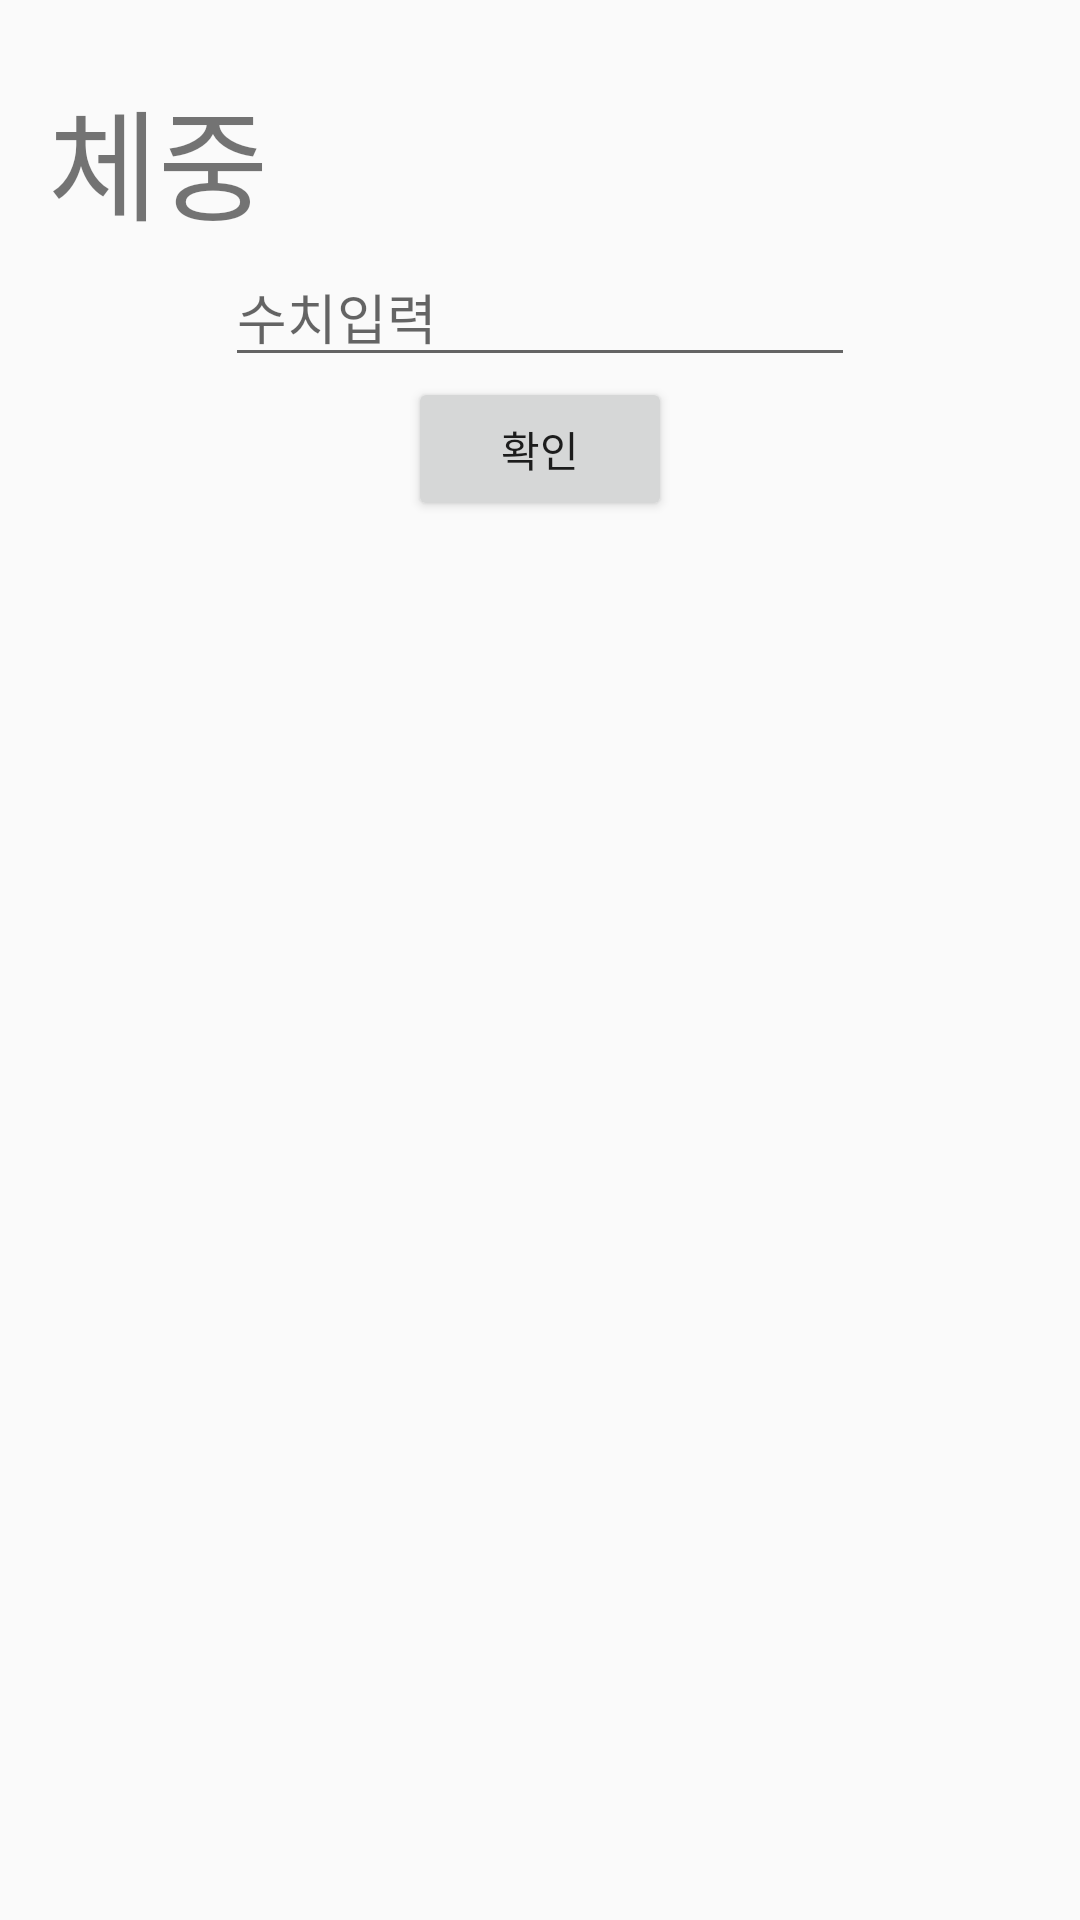

Reconstruct the res/layout file that produces this screen, plus the resources it refers to.
<!-- AndroidManifest.xml: application theme AppTheme -->
<!-- res/layout/fragment_chat.xml -->
<?xml version="1.0" encoding="utf-8"?>

<androidx.constraintlayout.widget.ConstraintLayout
    xmlns:android="http://schemas.android.com/apk/res/android"
    xmlns:app="http://schemas.android.com/apk/res-auto"
    xmlns:tools="http://schemas.android.com/tools"
    android:layout_width="match_parent"
    android:layout_height="match_parent">

    <TextView
        android:id="@+id/textView"
        android:layout_width="wrap_content"
        android:layout_height="wrap_content"
        android:layout_marginStart="16dp"
        android:layout_marginTop="24dp"
        android:text="체중"
        android:textSize="40dp"
        app:layout_constraintStart_toStartOf="parent"
        app:layout_constraintTop_toTopOf="parent" />

    <androidx.constraintlayout.widget.ConstraintLayout
        android:layout_width="403dp"
        android:layout_height="162dp"
        app:layout_constraintStart_toStartOf="parent"
        app:layout_constraintTop_toBottomOf="@+id/button">

        <ImageView
            android:id="@+id/imageView1"
            android:layout_width="20dp"
            android:layout_height="20dp"
            android:layout_marginStart="16dp"
            android:layout_marginBottom="52dp"
            app:layout_constraintBottom_toBottomOf="parent"
            app:layout_constraintStart_toStartOf="parent"
             />

        <ImageView
            android:id="@+id/imageView2"
            android:layout_width="20dp"
            android:layout_height="20dp"
            android:layout_marginStart="44dp"
            android:layout_marginBottom="52dp"
            app:layout_constraintBottom_toBottomOf="parent"
            app:layout_constraintStart_toStartOf="parent"
             />

        <ImageView
            android:id="@+id/imageView3"
            android:layout_width="20dp"
            android:layout_height="20dp"
            android:layout_marginStart="72dp"
            android:layout_marginBottom="52dp"
            app:layout_constraintBottom_toBottomOf="parent"
            app:layout_constraintStart_toStartOf="parent"
            />

        <ImageView
            android:id="@+id/imageView4"
            android:layout_width="20dp"
            android:layout_height="20dp"
            android:layout_marginStart="100dp"
            android:layout_marginBottom="52dp"
            app:layout_constraintBottom_toBottomOf="parent"
            app:layout_constraintStart_toStartOf="parent"
             />

        <ImageView
            android:id="@+id/imageView5"
            android:layout_width="20dp"
            android:layout_height="20dp"
            android:layout_marginStart="128dp"
            android:layout_marginBottom="52dp"
            app:layout_constraintBottom_toBottomOf="parent"
            app:layout_constraintStart_toStartOf="parent"
             />

        <ImageView
            android:id="@+id/imageView6"
            android:layout_width="20dp"
            android:layout_height="20dp"
            android:layout_marginStart="156dp"
            android:layout_marginBottom="52dp"
            app:layout_constraintBottom_toBottomOf="parent"
            app:layout_constraintStart_toStartOf="parent"
             />
    </androidx.constraintlayout.widget.ConstraintLayout>

    <EditText
        android:id="@+id/editText2"
        android:layout_width="wrap_content"
        android:layout_height="wrap_content"
        android:ems="10"
        android:hint="수치입력"
        android:inputType="textPersonName"
        app:layout_constraintEnd_toEndOf="parent"
        app:layout_constraintStart_toStartOf="parent"
        app:layout_constraintTop_toBottomOf="@+id/textView" />

    <Button
        android:id="@+id/button"
        android:layout_width="wrap_content"
        android:layout_height="wrap_content"
        android:text="확인"
        app:layout_constraintEnd_toEndOf="parent"
        app:layout_constraintStart_toStartOf="parent"
        app:layout_constraintTop_toBottomOf="@+id/editText2" />
</androidx.constraintlayout.widget.ConstraintLayout>
<!-- resources referenced by this layout -->
<resources>
  <style name="AppTheme" parent="Theme.AppCompat.Light.NoActionBar">
          
          <item name="colorPrimary">@color/colorPrimary</item>
          <item name="colorPrimaryDark">@color/colorPrimaryDark</item>
          <item name="colorAccent">@color/colorAccent</item>
          <item name="android:windowContentOverlay">@null</item>
          <item name="android:windowIsTranslucent">true</item>
      </style>
  <color name="colorPrimary">#28D79A</color>
  <color name="colorPrimaryDark">#b1b1b1</color>
  <color name="colorAccent">#00B262</color>
</resources>
